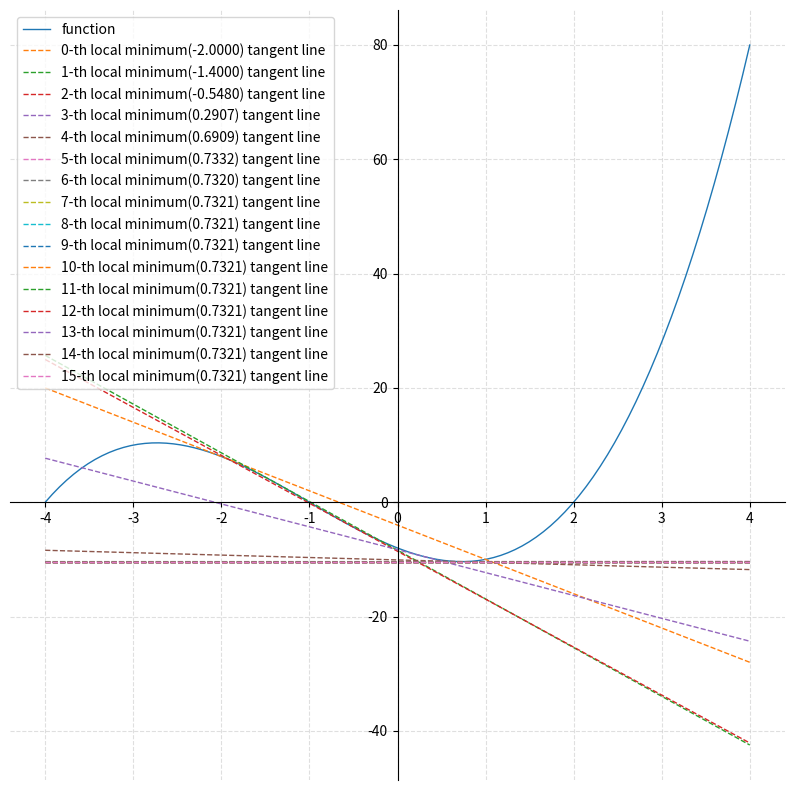

Reproduce this figure in Python.
import numpy as np
import matplotlib.pyplot as plt

def QuadraticFunc(x, prime=False):
    if prime:
        return 2*x + 2
    else:
        return pow(x, 2) + 2 * x

def CubicFunc(x, prime=False):
    if prime:
        print(x)
        return 3 * pow(x, 2) + 6 * x - 6
    else:
        return  pow(x, 3) + 3 * pow(x, 2) - 6 * x - 8

# Learning Rate에 따라서 Local Minimum 찾는 속도 체크하기.
def gradient_descent(x, lr=0.1, step_num=100):
    x_history = []

    for i in range(step_num):
        x_history.append(x)

        grad = CubicFunc(x, True)
        x -= lr * grad

        if grad == 0: break

    return x, x_history

# tangent : 접선
def tangent_line(x):
    d = CubicFunc(x, True)
    y = CubicFunc(x) - d * x
    return lambda t: d * t + y

fig = plt.figure(figsize=(10, 10))

x = np.linspace(-4,4,100,True)
plt.plot(x, CubicFunc(x), label='function', linewidth='1.0', linestyle='-')

# tf = tangent_line(-1.0)
# plt.plot(x, tf(x), label='local minimum tangent_line', linewidth='1.0', linestyle='--')

local_minimum, local_minimum_history = gradient_descent(-2.0)
print('Minimum Value :', local_minimum)
print('MiniMum History :', local_minimum_history)

# local minimum 그래프 그릴때 해당 지점 점으로 표시해주는 거 넣기..
for i, ele in enumerate(local_minimum_history) :
    tf = tangent_line(ele)
    plt.plot(x, tf(x), label='{}-th local minimum({:.4f}) tangent line'.format(i, ele), linewidth='1.0', linestyle='--')

plt.legend(loc='upper left')
plt.grid(alpha=.4,linestyle='--')

'''
axis 가운데로 정렬
'''
ax = plt.gca()
ax.spines['right'].set_color('none')
ax.spines['top'].set_color('none')
ax.xaxis.set_ticks_position('bottom')
ax.spines['bottom'].set_position(('data',0))
ax.yaxis.set_ticks_position('left')
ax.spines['left'].set_position(('data',0))
plt.show()
